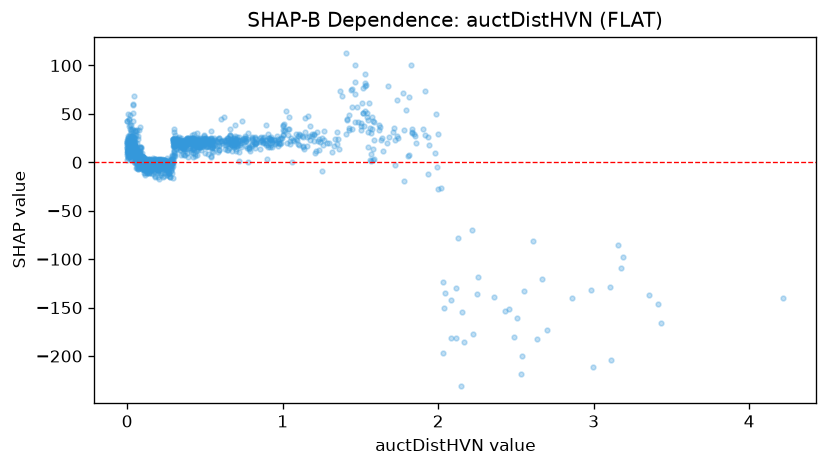

Data behind this chart, as committed beside it:
feature_value, shap_value
0.102, -0.352
0.641, 23.03
0.147, 0.9865
0.013, 6.931
0.362, 9.033
0.167, 0.6609
0.233, -5.333
0.086, 5.506
0.015, 17.36
0.997, 25.59
0.088, 2.216
0.063, 3.714
0.235, -2.735
0.479, 15.72
0.022, 8.702
0.167, -0.963
2.457, -151.5
0.36, 21.59
0.028, 8.811
0.686, 23.3
1.136, 13.76
0.091, 1.869
0.041, 11.06
0.522, 23.98
0.123, -0.3065
0.699, 21.83
0.281, 2.399
0.347, 24.87
0.077, -5.848
0.15, -2.596
0.034, 20.92
1.176, 23.22
0.304, 24.5
0.206, 2.767
0.061, -5.668
3.413, -146.1
0.116, 0.5642
1.739, 24.99
0.173, 2.291
0.13, -2.058
0.009, 12.98
0.338, 22.13
0.314, 23.18
0.456, 22.54
0.016, 18.88
1.295, 19.84
0.25, 0.7211
0.031, 27.17
0.065, 4.917
0.49, 16.72
0.893, 17.56
1.589, 41.33
0.45, 25.54
0.977, 20.06
0.234, -0.1482
0.087, 5.057
1.834, 30.47
0.051, 13.79
0.143, 1.577
0.398, 19.15
... 1,319 more rows
